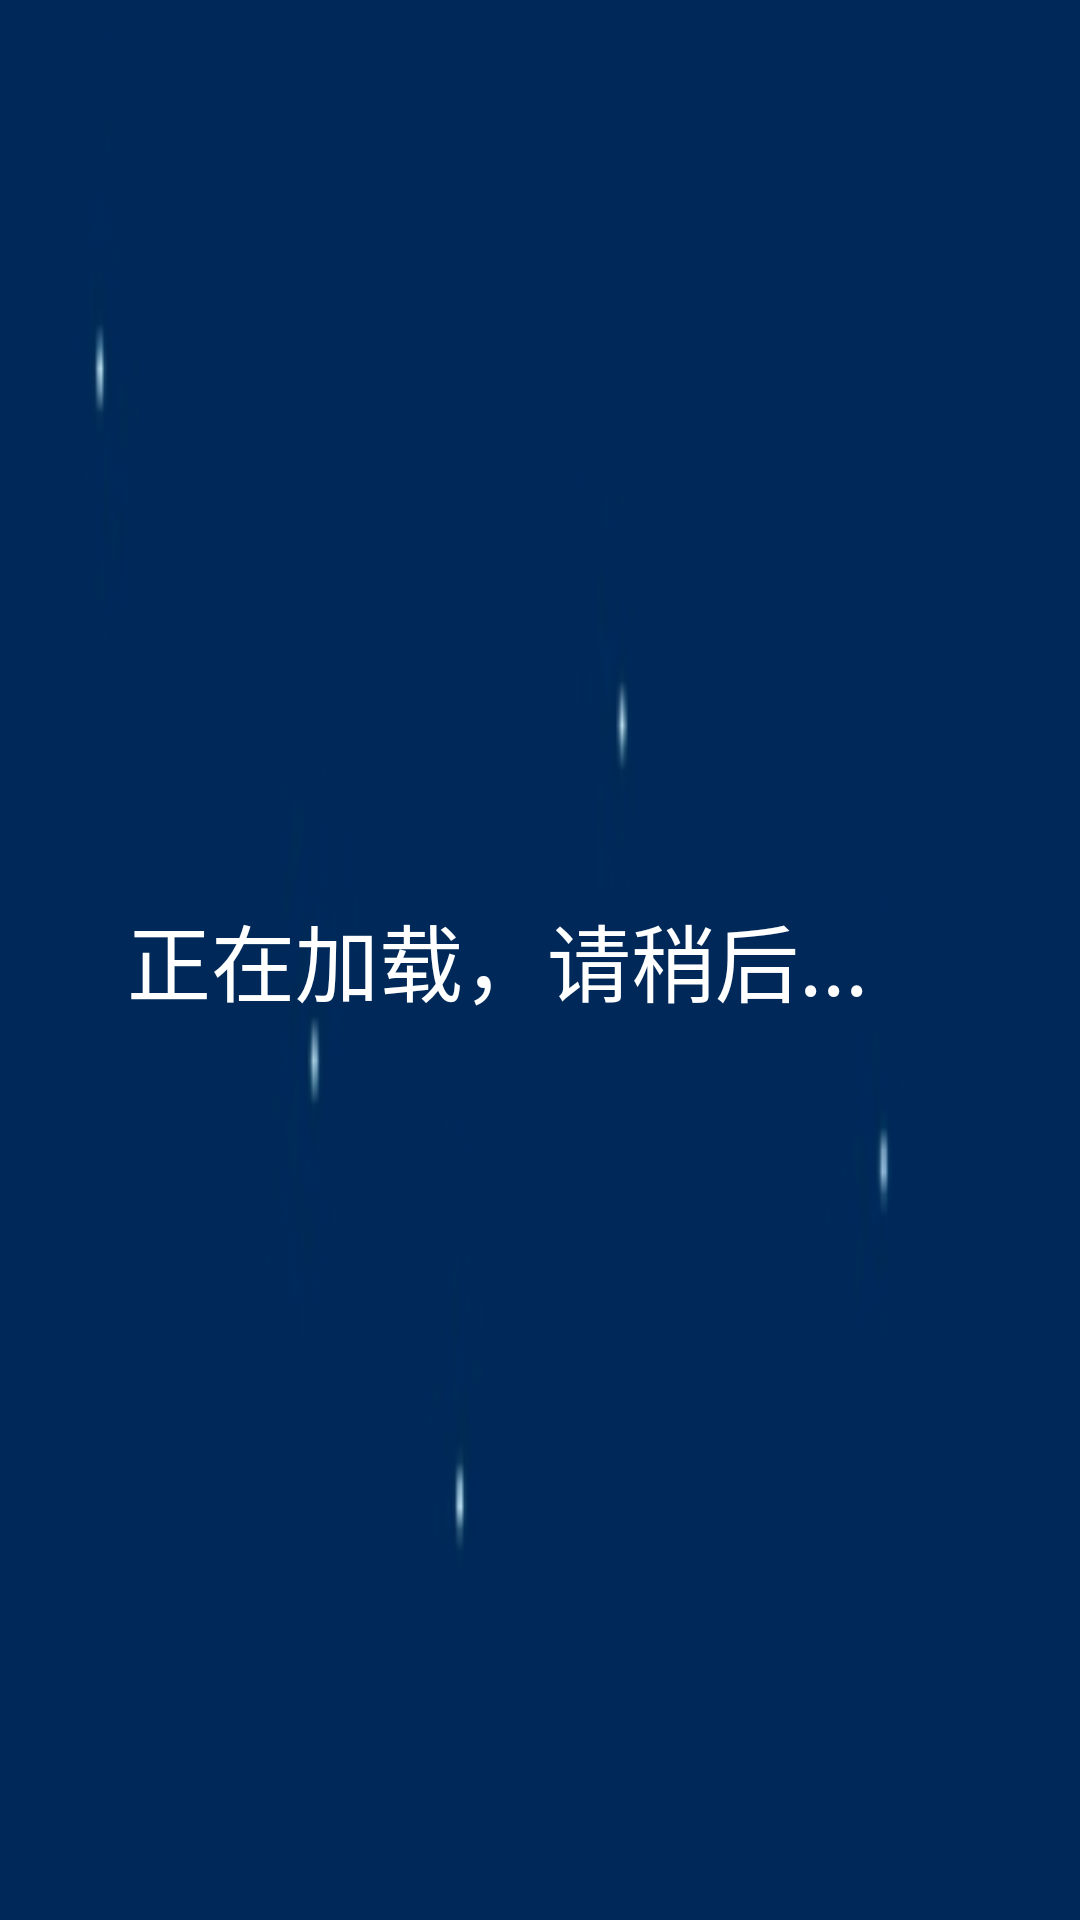

Android layout source for this screen:
<!-- AndroidManifest.xml: application theme AppTheme -->
<!-- res/layout/custom_toast.xml -->
<?xml version="1.0" encoding="utf-8"?>
<RelativeLayout xmlns:android="http://schemas.android.com/apk/res/android"
    android:layout_width="match_parent"
    android:padding="10dp"
    android:gravity="center"
    android:layout_height="100dp"  android:background="@drawable/btnbg" >
    <TextView
        android:id="@+id/tvMsg"
        android:layout_width="wrap_content"
        android:layout_height="wrap_content"
        android:textSize="28sp"
        android:text="正在加载，请稍后...    "
        android:textColor="@color/colorWhite"
        android:layout_centerHorizontal="true"
        android:gravity="center_horizontal"
        />

</RelativeLayout>
<!-- resources referenced by this layout -->
<resources>
  <color name="colorWhite">#FFFF</color>
  <!-- drawable btnbg: png bitmap (drawable, 3140 bytes) -->
  <style name="AppTheme" parent="Theme.AppCompat.Light.NoActionBar">
          
          <item name="colorPrimary">@color/colorPrimary</item>
          <item name="colorPrimaryDark">@color/colorPrimaryDark</item>
          <item name="colorAccent">@color/colorAccent</item>
      </style>
  <color name="colorPrimary">#8dbade</color>
  <color name="colorPrimaryDark">#8dbade</color>
  <color name="colorAccent">#779dd1</color>
</resources>
